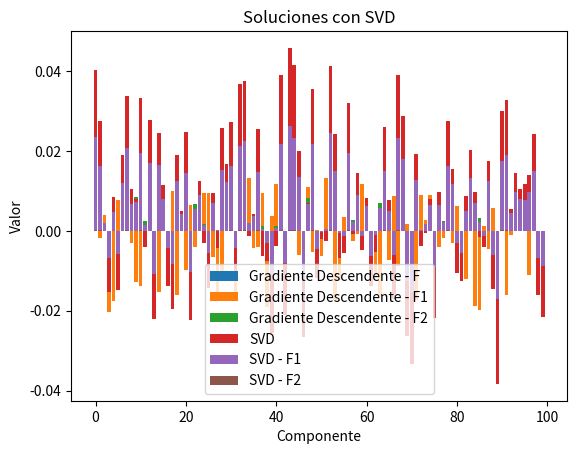
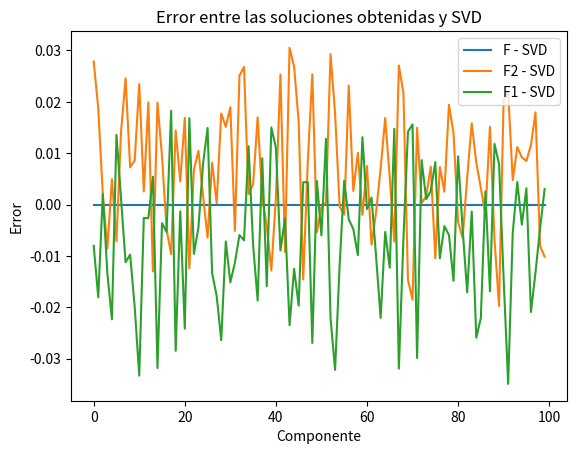
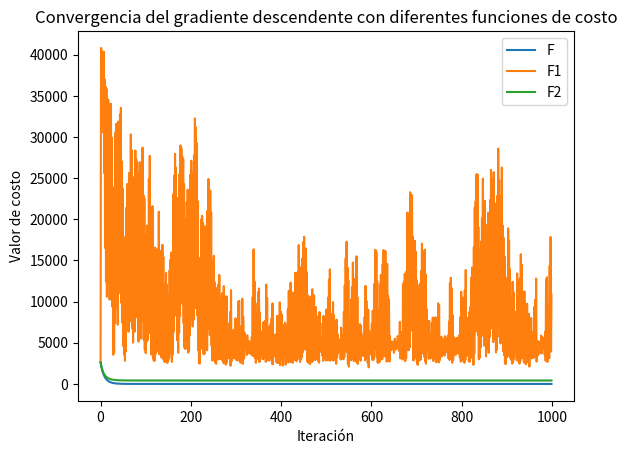
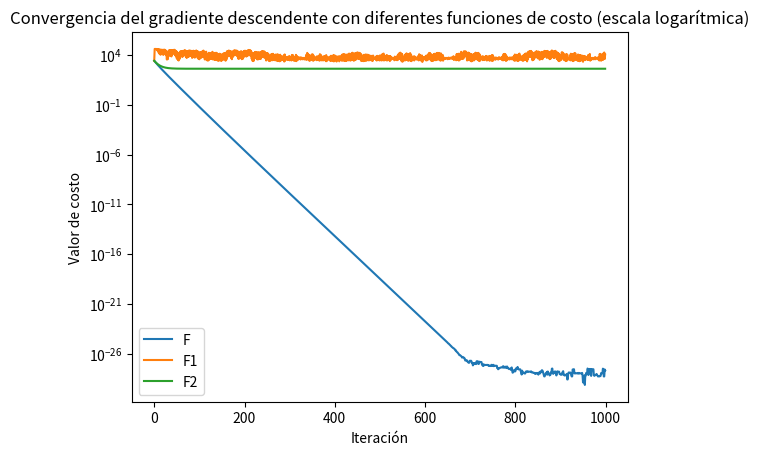

Python code for these plots, in order:
import random
import numpy as np

M = 5
N = 100

def generar_matriz(m, n):
    matriz = []
    for i in range (m):
        fila = []
        for j in range (n):
            number = random.randint(1, 100)
            fila.append(number)
        matriz.append(fila)
    return np.array(matriz)

def generar_x(n):
    x = []
    for i in range(n):
        x.append(0)
    return np.array(x)

def generar_b(m):
    b = []
    for i in range(m):
        b.append(random.randint(1, 100))
    return np.array(b)

def grad_F(A, x, b):
    return 2 * A.T @ A @ x - 2 * A.T @ b

def grad_F2(A, x, b, delta2):
    return grad_F(A, x, b) + 2 * delta2 * x

def grad_F1(A, x, b, delta1):
    return grad_F(A, x, b) + delta1 * np.sign(x)

def hessiano(A):
    H = 2 * A.T @ A
    return H

def gradiente_descendiente(A, b, x):
    Hessiano = hessiano(A)
    U, S, VT = np.linalg.svd(Hessiano)
    s = 1 / S[0]
    xf_anterior = x
    xf1_anterior = x
    xf2_anterior = x

    costos_f = []
    costos_f1 = []
    costos_f2 = []


    for i in range(1000):
        xf_nueva = xf_anterior - s * grad_F(A, xf_anterior, b)
        xf_anterior = xf_nueva
        xf1_nueva = xf1_anterior - s * grad_F1(A, xf1_anterior, b, 47365) #1e-03 * S[0]
        xf1_anterior = xf1_nueva
        xf2_nueva = xf2_anterior - s * grad_F2(A, xf2_anterior, b, 47263) #1e-02 * S[0]
        xf2_anterior = xf2_nueva

        costo_f = np.linalg.norm(A @ xf_nueva - b) ** 2
        costos_f.append(costo_f)

        costo_f1 = np.linalg.norm(A @ xf1_nueva - b) ** 2 + 1e-03 * np.linalg.norm(xf1_nueva, ord=1)
        costos_f1.append(costo_f1)

        costo_f2 = np.linalg.norm(A @ xf2_nueva - b) ** 2 + 1e-02 * np.linalg.norm(xf2_nueva) ** 2
        costos_f2.append(costo_f2)

    return xf_nueva, xf1_nueva, xf2_nueva, 1e-03 * S[1], 1e-02 * S[1], S[0], costos_f, costos_f1, costos_f2

A = generar_matriz(M, N)
x = generar_x(N)
b = generar_b(M)

f1, f2, f3, delta1, delta2 , s, costos_f, costos_f1, costos_f2 = gradiente_descendiente(A, b, x)

U, S, VT = np.linalg.svd(A, full_matrices=False)

x_svd = np.dot(VT.T, np.dot(np.linalg.inv(np.diag(S)), np.dot(U.T, b)))
x_svd_F2 = np.dot(VT.T, np.dot(np.linalg.inv(np.diag(S**2 + delta2)), np.dot(U.T, b)))
x_svd_F1 = np.dot(VT.T, np.dot(np.linalg.inv(np.diag(S + delta1)), np.dot(U.T, b)))

print("Solución minimizando F (gradiente descendente):", f1)
print("\n")
print("Solución minimizando F2 (gradiente descendente):", f3)
print("\n")
print("Solución minimizando F1 (gradiente descendente):", f2)
print("\n")
print("Solución minimizando F (SVD):", x_svd)
print("\n")
print("Solución minimizando F2 (SVD):", x_svd_F2)
print("\n")
print("Solución minimizando F1 (SVD):", x_svd_F1)
print("\n")


print(f1 - x_svd)
print("\n")
print(f3 - x_svd_F2)
print("\n")
print(f2 - x_svd_F1)
print("\n")

print(s)
print("\n")



#Comparacion de las soluciones ------------------------------------------------------

import matplotlib.pyplot as plt

indices = range(len(f1))

plt.figure()
plt.bar(indices, f1, label='Gradiente Descendente - F')
plt.bar(indices, f2, label='Gradiente Descendente - F1')
plt.bar(indices, f3, label='Gradiente Descendente - F2')
plt.xlabel('Componente')
plt.ylabel('Valor')
plt.title('Soluciones con gradiente descendiente')
plt.legend()
plt.show()


plt.bar(indices, x_svd, label='SVD')
plt.bar(indices, x_svd_F1, label='SVD - F1')
plt.bar(indices, x_svd_F2, label='SVD - F2')
plt.xlabel('Componente')
plt.ylabel('Valor')
plt.title('Soluciones con SVD')
plt.legend()
plt.show()

#Error--------------------
indices = np.arange(len(f1))

plt.figure()
plt.plot(indices, f1 - x_svd, label='F - SVD')
plt.plot(indices, f3 - x_svd_F2, label='F2 - SVD')
plt.plot(indices, f2 - x_svd_F1, label='F1 - SVD')

plt.xlabel('Componente')
plt.ylabel('Error')
plt.title('Error entre las soluciones obtenidas y SVD')
plt.legend()
plt.show()


#Convergencia del gradiente descendente-------------------------------------
import matplotlib.pyplot as plt

iteraciones = range(len(costos_f))

plt.figure()
plt.plot(iteraciones, costos_f, label='F')
plt.plot(iteraciones, costos_f1, label='F1')
plt.plot(iteraciones, costos_f2, label='F2')

plt.xlabel('Iteración')
plt.ylabel('Valor de costo')
plt.title('Convergencia del gradiente descendente con diferentes funciones de costo')
plt.legend()
plt.show()



plt.figure()
plt.plot(iteraciones, costos_f, label='F')
plt.plot(iteraciones, costos_f1, label='F1')
plt.plot(iteraciones, costos_f2, label='F2')

plt.xlabel('Iteración')
plt.ylabel('Valor de costo')
plt.title('Convergencia del gradiente descendente con diferentes funciones de costo (escala logarítmica)')
plt.yscale('log')  # Aplica escala logarítmica en el eje y
plt.legend()
plt.show()







